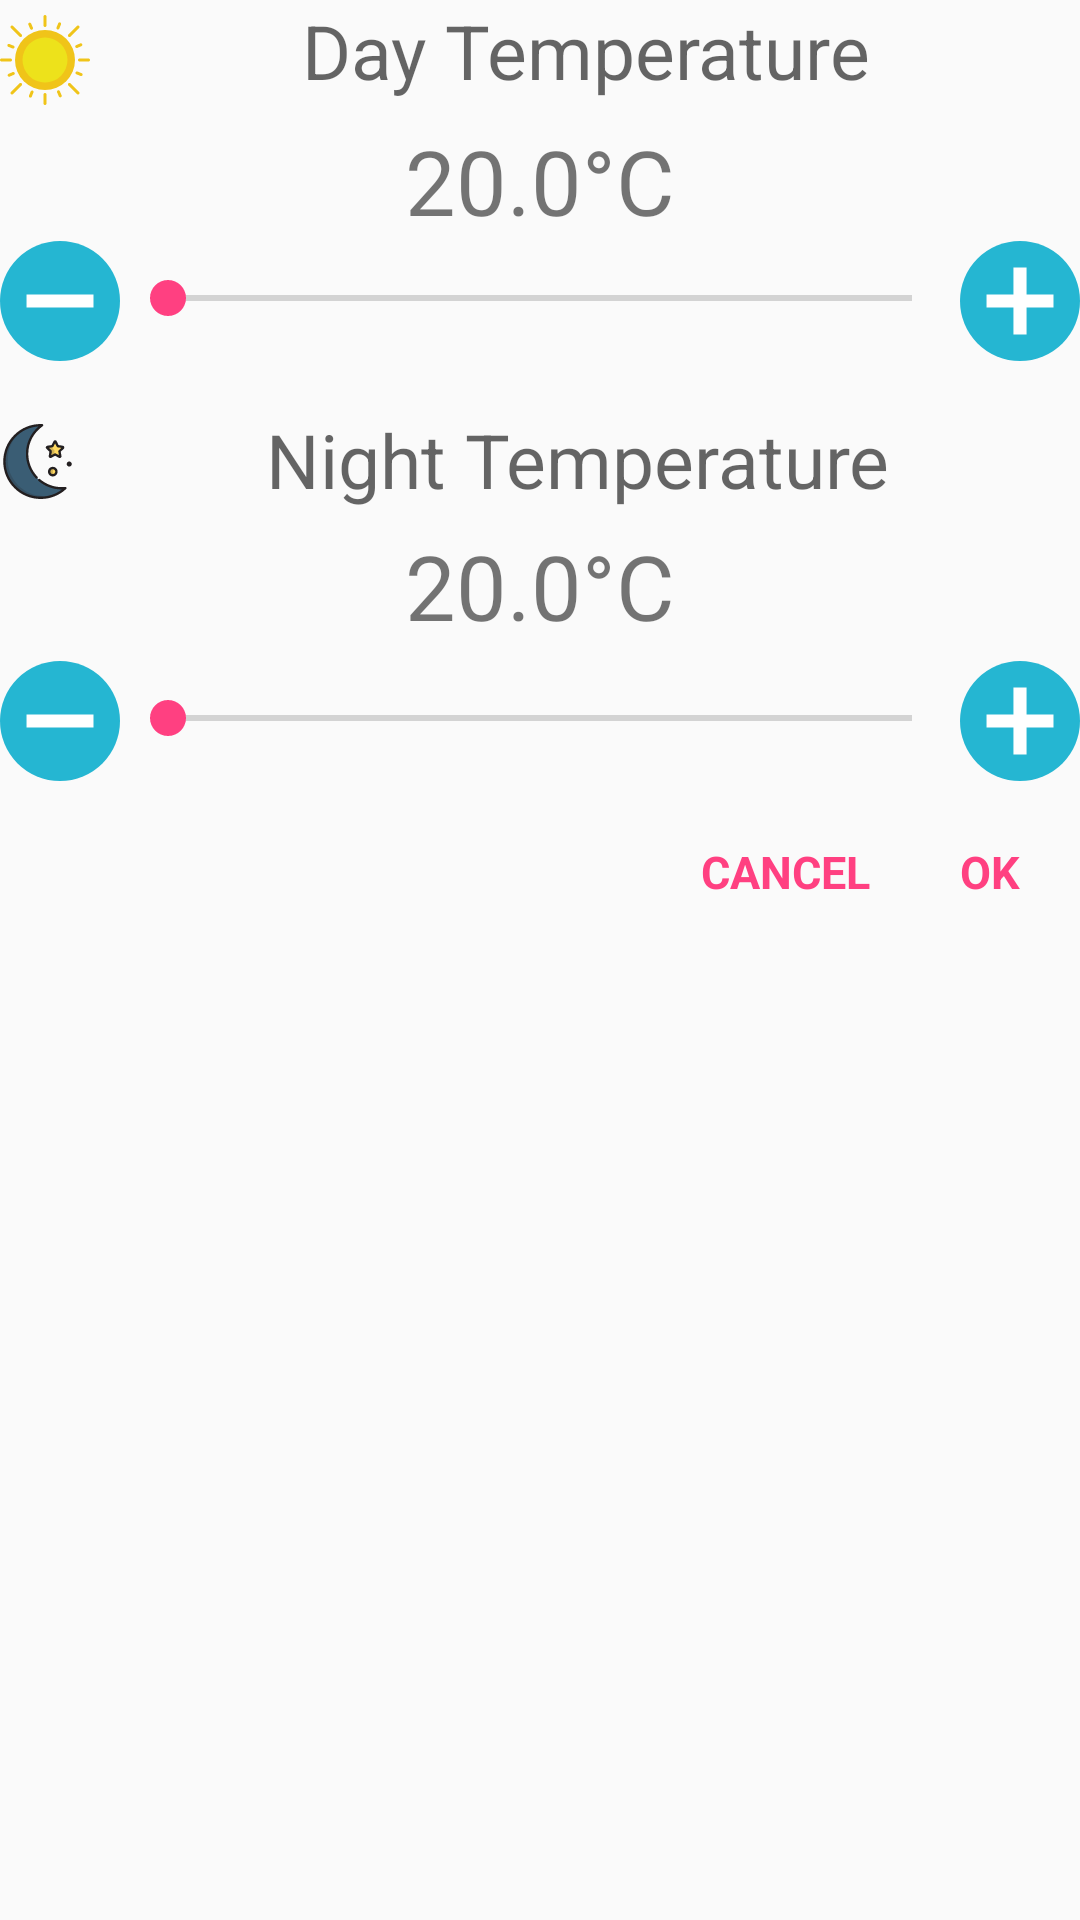

Android layout source for this screen:
<!-- AndroidManifest.xml: application theme AppTheme -->
<!-- res/layout/temperature_change_dialog.xml -->
<?xml version="1.0" encoding="utf-8"?>
<RelativeLayout xmlns:android="http://schemas.android.com/apk/res/android"
    android:layout_width="match_parent"
    android:layout_height="match_parent"
    android:orientation="vertical"
    android:layout_margin="16dp">

    <LinearLayout
        android:layout_width="match_parent"
        android:layout_height="wrap_content"
        android:orientation="horizontal"
        android:id="@+id/day_temp_layout"
        android:layout_alignParentTop="true"
        android:layout_alignParentStart="true">

        <ImageView
            android:layout_width="wrap_content"
            android:layout_height="wrap_content"
            android:src="@drawable/ic_day"
            android:layout_marginTop="5dp"/>

        <TextView
            android:id="@+id/dialog_temp_day_text"
            android:layout_width="match_parent"
            android:layout_height="wrap_content"
            android:text="Day Temperature"
            android:textAppearance="?android:attr/textAppearanceMedium"
            android:textSize="25sp"
            android:gravity="center"/>

    </LinearLayout>

    <TextView
        android:id="@+id/dialog_new_day_temp"
        android:layout_width="match_parent"
        android:layout_height="wrap_content"
        android:layout_marginTop="5dp"
        android:layout_below="@+id/day_temp_layout"
        android:inputType="numberDecimal"
        android:text="20.0&#176;C"
        android:textSize="30sp"
        android:gravity="center"/>

    <RelativeLayout
        android:id="@+id/dialog_day_layout"
        android:layout_width="match_parent"
        android:layout_height="wrap_content"
        android:layout_below="@+id/dialog_new_day_temp"
        android:layout_alignParentStart="true">

        <ImageButton
            android:layout_width="wrap_content"
            android:layout_height="wrap_content"
            android:src="@drawable/ic_remove"
            android:background="?android:selectableItemBackground"
            android:id="@+id/dialog_minus_button_day"
            android:layout_alignParentLeft="true"/>

        <SeekBar
            android:id="@+id/dialog_day_temp_bar"
            style="@android:style/Widget.DeviceDefault.Light.SeekBar"
            android:layout_width="fill_parent"
            android:layout_height="wrap_content"
            android:layout_marginTop="10dp"
            android:layout_toLeftOf="@+id/dialog_plus_button_day"
            android:layout_toRightOf="@+id/dialog_minus_button_day"
            android:max="30" />

        <ImageButton
            android:layout_width="wrap_content"
            android:layout_height="wrap_content"
            android:src="@drawable/ic_add"
            android:background="?android:selectableItemBackground"
            android:id="@+id/dialog_plus_button_day"
            android:layout_alignParentRight="true"/>

    </RelativeLayout>

    <LinearLayout
        android:layout_width="match_parent"
        android:layout_height="wrap_content"
        android:orientation="horizontal"
        android:id="@+id/night_temp_layout"
        android:layout_below="@+id/dialog_day_layout"
        android:layout_marginTop="16dp">

        <ImageView
            android:layout_width="wrap_content"
            android:layout_height="wrap_content"
            android:src="@drawable/ic_night"
            android:layout_marginTop="5dp"/>

        <TextView
            android:id="@+id/dialog_night_temp_text"
            android:layout_width="match_parent"
            android:layout_height="wrap_content"
            android:text="Night Temperature"
            android:textAppearance="?android:attr/textAppearanceMedium"
            android:textSize="25sp"
            android:gravity="center"/>

    </LinearLayout>


    <TextView
        android:layout_width="match_parent"
        android:layout_height="wrap_content"
        android:layout_marginTop="5dp"
        android:text="20.0&#176;C"
        android:textSize="30sp"
        android:inputType="numberDecimal"
        android:id="@+id/dialog_new_night_temp"
        android:layout_below="@+id/night_temp_layout"
        android:gravity="center"/>

    <RelativeLayout
        android:id="@+id/dialog_night_layout"
        android:layout_width="match_parent"
        android:layout_height="wrap_content"
        android:layout_marginTop="5dp"
        android:layout_below="@+id/dialog_new_night_temp"
        android:gravity="center">

        <ImageButton
            android:layout_width="wrap_content"
            android:layout_height="wrap_content"
            android:src="@drawable/ic_remove"
            android:background="?android:selectableItemBackground"
            android:id="@+id/dialog_minus_button_night"
            android:layout_alignParentLeft="true"/>

        <SeekBar
            android:id="@+id/dialog_night_temp_bar"
            style="@android:style/Widget.DeviceDefault.Light.SeekBar"
            android:layout_width="fill_parent"
            android:layout_height="wrap_content"
            android:layout_marginTop="10dp"
            android:layout_toLeftOf="@+id/dialog_plus_button_night"
            android:layout_toRightOf="@+id/dialog_minus_button_night"
            android:max="30" />

        <ImageButton
            android:layout_width="wrap_content"
            android:layout_height="wrap_content"
            android:src="@drawable/ic_add"
            android:background="?android:selectableItemBackground"
            android:id="@+id/dialog_plus_button_night"
            android:layout_alignParentRight="true"/>

    </RelativeLayout>

    <LinearLayout
        android:layout_width="match_parent"
        android:layout_height="wrap_content"
        android:orientation="horizontal"
        android:layout_marginTop="20dp"
        android:layout_marginRight="20dp"
        android:layout_below="@id/dialog_night_layout"
        android:gravity="center|right"
        android:id="@+id/linearLayout">

        <TextView
            android:id="@+id/dialog_temp_cancel"
            android:layout_width="wrap_content"
            android:layout_height="wrap_content"
            android:text="CANCEL"
            android:textSize="15sp"
            android:textColor="@color/colorAccent"
            android:clickable="true"
            android:textStyle="bold"/>

        <TextView
            android:id="@+id/dialog_temp_ok"
            android:layout_width="wrap_content"
            android:layout_height="wrap_content"
            android:text="OK"
            android:textSize="15sp"
            android:layout_marginLeft="30dp"
            android:textColor="@color/colorAccent"
            android:clickable="true"
            android:textStyle="bold"/>

    </LinearLayout>

</RelativeLayout>
<!-- resources referenced by this layout -->
<resources>
  <color name="colorAccent">#FF4081</color>
  <!-- drawable ic_add (drawable) -->
  <vector android:height="40dp" android:viewportHeight="512.0"
      android:viewportWidth="512.0" android:width="40dp" xmlns:android="http://schemas.android.com/apk/res/android">
      <path android:fillColor="#25B6D2" android:pathData="M0,256a256,255.8 0,1 0,512 0a256,255.8 0,1 0,-512 0z"/>
      <path android:fillColor="#FFFFFF" android:pathData="M113.2,228h285.7v56h-285.7z"/>
      <path android:fillColor="#FFFFFF" android:pathData="M228,113.2h56v285.7h-56z"/>
  </vector>
  <!-- drawable ic_day: vector/xml drawable (drawable, 3867 chars, omitted) -->
  <!-- drawable ic_night: vector/xml drawable (drawable, 4074 chars, omitted) -->
  <!-- drawable ic_remove (drawable) -->
  <vector android:height="40dp" android:viewportHeight="512.0"
      android:viewportWidth="512.0" android:width="40dp" xmlns:android="http://schemas.android.com/apk/res/android">
      <path android:fillColor="#25B6D2" android:pathData="M0,256a256,255.8 0,1 0,512 0a256,255.8 0,1 0,-512 0z"/>
      <path android:fillColor="#FFFFFF" android:pathData="M113.2,228h285.7v56h-285.7z"/>
  </vector>
  <style name="AppTheme" parent="Theme.AppCompat.Light.DarkActionBar">
          
          <item name="colorPrimary">@color/colorPrimary</item>
          <item name="colorPrimaryDark">@color/colorPrimaryDark</item>
          <item name="colorAccent">@color/colorAccent</item>
      </style>
  <color name="colorPrimary">#3f51b5</color>
  <color name="colorPrimaryDark">#303F9F</color>
</resources>
